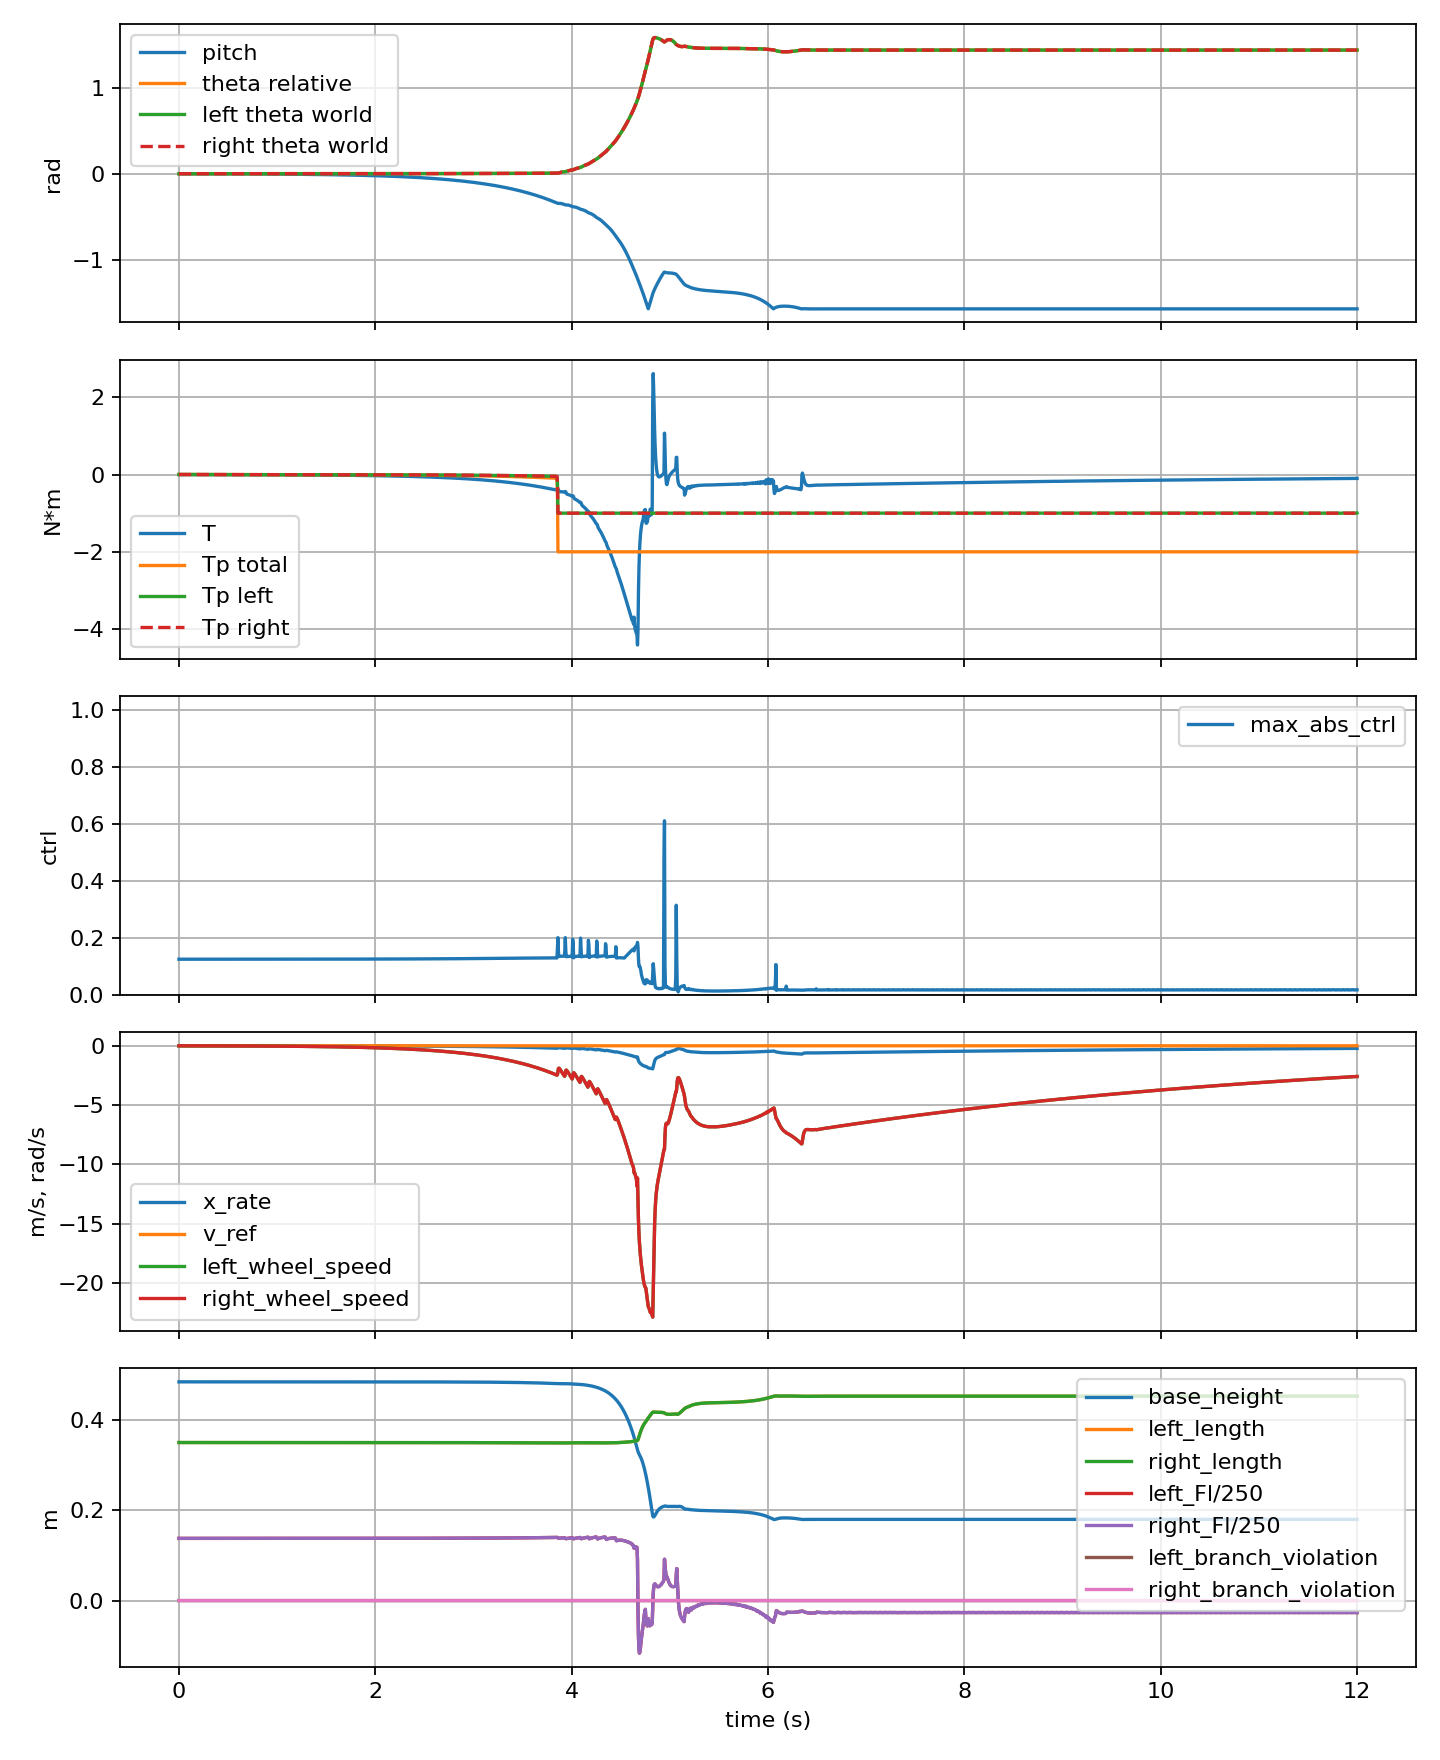

The table this chart was drawn from, first rows:
step, time_s, theta, theta_rate, x, x_rate, pitch, pitch_rate, x_velocity_reference, wheel_torque, pitch_torque, left_pitch_torque, right_pitch_torque, base_height, max_abs_ctrl, left_length, right_length, left_length_error, right_length_error, left_length_force_raw, right_length_force_raw, left_length_force, right_length_force, left_length_integral
1, 0.001, 3.4776589537939145e-06, 1.3230719369933883e-06, -0.028, -8.830683259015829e-07, -0.001627, -8.897550622964418e-07, 0.0, -0.00134, 0.001765, 0.0008824, 0.0008825, 0.4846, 0.1245, 0.3502, 0.3502, -0.0001877, -0.0001877, 34.45, 34.45, 34.45, 34.45, 0.0
6, 0.006, 3.4975210295071783e-06, 7.990385907303205e-06, -0.028, -5.026384239474429e-06, -0.001627, -5.562290610190028e-06, 0.0, -0.001316, 0.001728, 0.0008642, 0.0008643, 0.4846, 0.1245, 0.3502, 0.3502, -0.0001877, -0.0001877, 34.45, 34.45, 34.45, 34.45, 0.0
11, 0.011, 3.5512533490905083e-06, 1.48953569994594e-05, -0.028, -8.124951532221702e-06, -0.001627, -1.1180036124372619e-05, 0.0, -0.001305, 0.001696, 0.0008479, 0.000848, 0.4846, 0.1245, 0.3502, 0.3502, -0.0001877, -0.0001877, 34.45, 34.45, 34.45, 34.45, 0.0
16, 0.016, 3.6396989681480556e-06, 2.188324473367224e-05, -0.028, -1.0890530483731167e-05, -0.001627, -1.7599442902415215e-05, 0.0, -0.001297, 0.001665, 0.0008325, 0.0008326, 0.4846, 0.1245, 0.3502, 0.3502, -0.0001877, -0.0001877, 34.45, 34.45, 34.45, 34.45, 0.0
21, 0.021, 3.763140005445694e-06, 2.889447309702923e-05, -0.028, -1.358609790855192e-05, -0.001627, -2.47557675417904e-05, 0.0, -0.001292, 0.001635, 0.0008175, 0.0008176, 0.4846, 0.1245, 0.3502, 0.3502, -0.0001877, -0.0001877, 34.45, 34.45, 34.45, 34.45, 0.0
26, 0.026, 3.921639638926066e-06, 3.5904701788244895e-05, -0.028, -1.6308542922188103e-05, -0.001627, -3.261467246617388e-05, 0.0, -0.001288, 0.001605, 0.0008026, 0.0008027, 0.4846, 0.1245, 0.3502, 0.3502, -0.0001877, -0.0001877, 34.45, 34.45, 34.45, 34.45, 0.0
31, 0.031, 4.115179479233008e-06, 4.290785388842977e-05, -0.028, -1.9092872237307693e-05, -0.001628, -4.114690393105877e-05, 0.0, -0.001285, 0.001576, 0.0007877, 0.0007878, 0.4846, 0.1245, 0.3502, 0.3502, -0.0001877, -0.0001877, 34.45, 34.45, 34.45, 34.45, 0.0
36, 0.036, 4.343695849117665e-06, 4.9890332239365385e-05, -0.028, -2.1952646394696398e-05, -0.001628, -5.034494500334603e-05, 0.0, -0.001282, 0.001546, 0.0007729, 0.0007729, 0.4846, 0.1245, 0.3502, 0.3502, -0.0001877, -0.0001877, 34.45, 34.45, 34.45, 34.45, 0.0
41, 0.041, 4.6070744563961946e-06, 5.6846825348528445e-05, -0.028, -2.489263924018399e-05, -0.001628, -6.019509373987977e-05, 0.0, -0.00128, 0.001516, 0.000758, 0.0007581, 0.4846, 0.1245, 0.3502, 0.3502, -0.0001877, -0.0001877, 34.45, 34.45, 34.45, 34.45, 0.0
46, 0.046, 4.905176183877513e-06, 6.377276600726662e-05, -0.028, -2.791455805442619e-05, -0.001629, -7.068497992099949e-05, 0.0, -0.001278, 0.001486, 0.0007431, 0.0007431, 0.4846, 0.1245, 0.3502, 0.3502, -0.0001877, -0.0001877, 34.45, 34.45, 34.45, 34.45, 0.0
51, 0.051, 5.237839434696522e-06, 7.06637531094243e-05, -0.028, -3.101901512226252e-05, -0.001629, -8.180335472784615e-05, 0.0, -0.001277, 0.001456, 0.0007281, 0.0007281, 0.4846, 0.1245, 0.3502, 0.3502, -0.0001877, -0.0001877, 34.45, 34.45, 34.45, 34.45, 0.0
56, 0.056, 5.604874530074639e-06, 7.751147129896708e-05, -0.028, -3.42070163426262e-05, -0.001629, -9.354549813372e-05, 0.0, -0.001276, 0.001426, 0.000713, 0.0007131, 0.4846, 0.1245, 0.3502, 0.3502, -0.0001877, -0.0001877, 34.45, 34.45, 34.45, 34.45, 0.0
61, 0.061, 6.0060605237001625e-06, 8.431565623679552e-05, -0.028, -3.74780376602722e-05, -0.00163, -0.0001059, 0.0, -0.001275, 0.001396, 0.0006979, 0.000698, 0.4846, 0.1245, 0.3502, 0.3502, -0.0001877, -0.0001877, 34.45, 34.45, 34.45, 34.45, 0.0
66, 0.066, 6.441176434951695e-06, 9.10734921734858e-05, -0.028, -4.083193732505579e-05, -0.00163, -0.0001188, 0.0, -0.001275, 0.001365, 0.0006826, 0.0006827, 0.4846, 0.1245, 0.3502, 0.3502, -0.0001878, -0.0001878, 34.45, 34.45, 34.45, 34.45, 0.0
71, 0.071, 6.909982055276612e-06, 9.778079988959587e-05, -0.028, -4.426888405725412e-05, -0.001631, -0.0001324, 0.0, -0.001276, 0.001335, 0.0006672, 0.0006673, 0.4846, 0.1245, 0.3502, 0.3502, -0.0001878, -0.0001878, 34.45, 34.45, 34.45, 34.45, 0.0
76, 0.076, 7.412216795207352e-06, 0.0001044, -0.028, -4.778905974721131e-05, -0.001632, -0.0001465, 0.0, -0.001276, 0.001304, 0.0006517, 0.0006518, 0.4846, 0.1245, 0.3502, 0.3502, -0.0001878, -0.0001878, 34.45, 34.45, 34.45, 34.45, 0.0
81, 0.081, 7.947572420823537e-06, 0.000111, -0.028, -5.139627304085258e-05, -0.001633, -0.0001612, 0.0, -0.001278, 0.001273, 0.0006362, 0.0006363, 0.4846, 0.1245, 0.3502, 0.3502, -0.0001878, -0.0001878, 34.45, 34.45, 34.45, 34.45, 0.0
86, 0.086, 8.515586320128778e-06, 0.0001175, -0.028, -5.5089456206517286e-05, -0.001633, -0.0001765, 0.0, -0.001279, 0.001242, 0.0006208, 0.0006209, 0.4846, 0.1245, 0.3502, 0.3502, -0.0001878, -0.0001878, 34.45, 34.45, 34.45, 34.45, 0.0
91, 0.091, 9.115961022572664e-06, 0.0001239, -0.028, -5.8865622751141467e-05, -0.001634, -0.0001924, 0.0, -0.001282, 0.00121, 0.0006051, 0.0006052, 0.4846, 0.1245, 0.3502, 0.3502, -0.0001878, -0.0001878, 34.45, 34.45, 34.45, 34.45, 0.0
96, 0.096, 9.74841549868618e-06, 0.0001303, -0.028, -6.272487736071021e-05, -0.001635, -0.0002088, 0.0, -0.001284, 0.001179, 0.0005893, 0.0005893, 0.4846, 0.1245, 0.3502, 0.3502, -0.0001878, -0.0001878, 34.45, 34.45, 34.45, 34.45, 0.0
101, 0.101, 1.0412643517509545e-05, 0.0001366, -0.028, -6.666754085806594e-05, -0.001636, -0.0002257, 0.0, -0.001287, 0.001146, 0.0005732, 0.0005733, 0.4846, 0.1245, 0.3502, 0.3502, -0.0001878, -0.0001878, 34.45, 34.45, 34.45, 34.45, 0.0
106, 0.106, 1.1108293107254918e-05, 0.0001428, -0.02801, -7.069974333489709e-05, -0.001638, -0.0002432, 0.0, -0.001291, 0.001114, 0.0005571, 0.0005572, 0.4846, 0.1245, 0.3502, 0.3502, -0.0001878, -0.0001878, 34.45, 34.45, 34.45, 34.45, 0.0
111, 0.111, 1.1834605456021469e-05, 0.0001489, -0.02801, -7.48250492459164e-05, -0.001639, -0.0002613, 0.0, -0.001294, 0.001083, 0.0005416, 0.0005417, 0.4846, 0.1245, 0.3502, 0.3502, -0.0001878, -0.0001878, 34.45, 34.45, 34.45, 34.45, 0.0
116, 0.116, 1.2591179466165484e-05, 0.0001549, -0.02801, -7.903308083430588e-05, -0.00164, -0.0002799, 0.0, -0.001299, 0.001051, 0.0005257, 0.0005258, 0.4846, 0.1245, 0.3502, 0.3502, -0.0001878, -0.0001878, 34.45, 34.45, 34.45, 34.45, 0.0
121, 0.121, 1.3377766270005789e-05, 0.0001609, -0.02801, -8.332356816696798e-05, -0.001642, -0.0002989, 0.0, -0.001303, 0.001019, 0.0005095, 0.0005095, 0.4846, 0.1245, 0.3502, 0.3502, -0.0001878, -0.0001878, 34.45, 34.45, 34.45, 34.45, 0.0
126, 0.126, 1.419407605174775e-05, 0.0001668, -0.02801, -8.76969680420193e-05, -0.001643, -0.0003185, 0.0, -0.001308, 0.0009859, 0.0004929, 0.000493, 0.4846, 0.1245, 0.3502, 0.3502, -0.0001878, -0.0001878, 34.45, 34.45, 34.45, 34.45, 0.0
131, 0.131, 1.5039785860474639e-05, 0.0001726, -0.02801, -9.215913268899407e-05, -0.001645, -0.0003386, 0.0, -0.001314, 0.0009522, 0.0004761, 0.0004761, 0.4846, 0.1245, 0.3502, 0.3502, -0.0001878, -0.0001878, 34.45, 34.45, 34.45, 34.45, 0.0
136, 0.136, 1.5913882845113707e-05, 0.0001782, -0.02801, -9.672733593319681e-05, -0.001647, -0.0003593, 0.0, -0.00132, 0.0009216, 0.0004608, 0.0004609, 0.4846, 0.1245, 0.3502, 0.3502, -0.0001878, -0.0001878, 34.45, 34.45, 34.45, 34.45, 0.0
141, 0.141, 1.681573053375511e-05, 0.0001837, -0.02801, -0.0001014, -0.001649, -0.0003805, 0.0, -0.001326, 0.0008898, 0.0004449, 0.0004449, 0.4846, 0.1245, 0.3502, 0.3502, -0.0001878, -0.0001878, 34.45, 34.45, 34.45, 34.45, 0.0
146, 0.146, 1.774518669136043e-05, 0.0001892, -0.02801, -0.0001061, -0.00165, -0.0004021, 0.0, -0.001332, 0.0008568, 0.0004284, 0.0004285, 0.4846, 0.1245, 0.3502, 0.3502, -0.0001878, -0.0001878, 34.45, 34.45, 34.45, 34.45, 0.0
151, 0.151, 1.8702039551237e-05, 0.0001946, -0.02801, -0.0001109, -0.001653, -0.0004241, 0.0, -0.001339, 0.000823, 0.0004114, 0.0004115, 0.4846, 0.1245, 0.3502, 0.3502, -0.0001878, -0.0001878, 34.45, 34.45, 34.45, 34.45, 0.0
156, 0.156, 1.968602228233976e-05, 0.0002, -0.02801, -0.0001158, -0.001655, -0.0004465, 0.0, -0.001347, 0.0007883, 0.0003941, 0.0003942, 0.4846, 0.1245, 0.3502, 0.3502, -0.0001879, -0.0001879, 34.45, 34.45, 34.45, 34.45, 0.0
161, 0.161, 2.0696121323448703e-05, 0.000205, -0.02801, -0.0001208, -0.001657, -0.0004697, 0.0, -0.001355, 0.0007575, 0.0003787, 0.0003788, 0.4846, 0.1245, 0.3502, 0.3502, -0.0001879, -0.0001879, 34.45, 34.45, 34.45, 34.45, 0.0
166, 0.166, 2.173116281565666e-05, 0.00021, -0.02801, -0.0001259, -0.001659, -0.0004934, 0.0, -0.001363, 0.0007261, 0.000363, 0.0003631, 0.4846, 0.1245, 0.3502, 0.3502, -0.0001879, -0.0001879, 34.45, 34.45, 34.45, 34.45, 0.0
171, 0.171, 2.2791148452288635e-05, 0.000215, -0.02801, -0.0001311, -0.001662, -0.0005173, 0.0, -0.001371, 0.0006931, 0.0003465, 0.0003466, 0.4846, 0.1245, 0.3502, 0.3502, -0.0001879, -0.0001879, 34.45, 34.45, 34.45, 34.45, 0.0
176, 0.176, 2.3876008170290717e-05, 0.0002199, -0.02801, -0.0001364, -0.001665, -0.0005416, 0.0, -0.00138, 0.0006588, 0.0003293, 0.0003294, 0.4846, 0.1245, 0.3502, 0.3502, -0.0001879, -0.0001879, 34.45, 34.45, 34.45, 34.45, 0.0
181, 0.181, 2.4985583100691855e-05, 0.0002249, -0.02801, -0.0001417, -0.001667, -0.0005662, 0.0, -0.00139, 0.0006232, 0.0003116, 0.0003117, 0.4846, 0.1245, 0.3502, 0.3502, -0.0001879, -0.0001879, 34.45, 34.45, 34.45, 34.45, 0.0
186, 0.186, 2.6119032818049512e-05, 0.0002293, -0.02801, -0.0001472, -0.00167, -0.0005917, 0.0, -0.001399, 0.0005917, 0.0002958, 0.0002959, 0.4846, 0.1245, 0.3502, 0.3502, -0.0001879, -0.0001879, 34.45, 34.45, 34.45, 34.45, 0.0
191, 0.191, 2.727448557892901e-05, 0.0002337, -0.02801, -0.0001528, -0.001673, -0.0006176, 0.0, -0.001409, 0.0005615, 0.0002807, 0.0002808, 0.4846, 0.1245, 0.3502, 0.3502, -0.0001879, -0.0001879, 34.45, 34.45, 34.45, 34.45, 0.0
196, 0.196, 2.8452025887665107e-05, 0.0002382, -0.02802, -0.0001584, -0.001677, -0.0006438, 0.0, -0.00142, 0.0005289, 0.0002644, 0.0002645, 0.4846, 0.1245, 0.3502, 0.3502, -0.0001879, -0.0001879, 34.45, 34.45, 34.45, 34.45, 0.0
201, 0.201, 2.9651788364357185e-05, 0.0002426, -0.02802, -0.0001641, -0.00168, -0.0006702, 0.0, -0.00143, 0.0004944, 0.0002472, 0.0002472, 0.4846, 0.1245, 0.3502, 0.3502, -0.0001879, -0.0001879, 34.45, 34.45, 34.45, 34.45, 0.0
206, 0.206, 3.08737726725943e-05, 0.0002471, -0.02802, -0.0001699, -0.001683, -0.0006968, 0.0, -0.001442, 0.0004583, 0.0002291, 0.0002292, 0.4846, 0.1245, 0.3502, 0.3502, -0.0001879, -0.0001879, 34.45, 34.45, 34.45, 34.45, 0.0
211, 0.211, 3.2117456075616215e-05, 0.0002511, -0.02802, -0.0001758, -0.001687, -0.0007244, 0.0, -0.001453, 0.0004253, 0.0002126, 0.0002127, 0.4846, 0.1245, 0.3502, 0.3502, -0.0001879, -0.0001879, 34.45, 34.45, 34.45, 34.45, 0.0
216, 0.216, 3.3380239047811076e-05, 0.0002548, -0.02802, -0.0001819, -0.001691, -0.0007525, 0.0, -0.001465, 0.0003969, 0.0001984, 0.0001985, 0.4846, 0.1245, 0.3502, 0.3502, -0.0001879, -0.0001879, 34.45, 34.45, 34.45, 34.45, 0.0
221, 0.221, 3.46621075930271e-05, 0.0002587, -0.02802, -0.000188, -0.001694, -0.0007807, 0.0, -0.001477, 0.0003652, 0.0001826, 0.0001826, 0.4846, 0.1245, 0.3502, 0.3502, -0.0001879, -0.0001879, 34.45, 34.45, 34.45, 34.45, 0.0
226, 0.226, 3.596346426577376e-05, 0.0002626, -0.02802, -0.0001942, -0.001698, -0.0008091, 0.0, -0.001489, 0.0003309, 0.0001654, 0.0001655, 0.4846, 0.1245, 0.3502, 0.3502, -0.0001879, -0.0001879, 34.45, 34.45, 34.45, 34.45, 0.0
231, 0.231, 3.728451755921226e-05, 0.0002666, -0.02802, -0.0002004, -0.001703, -0.0008376, 0.0, -0.001502, 0.0002944, 0.0001472, 0.0001472, 0.4846, 0.1245, 0.3502, 0.3502, -0.0001879, -0.0001879, 34.45, 34.45, 34.45, 34.45, 0.0
236, 0.236, 3.86251434183419e-05, 0.0002702, -0.02802, -0.0002068, -0.001707, -0.0008669, 0.0, -0.001516, 0.000259, 0.0001295, 0.0001295, 0.4846, 0.1245, 0.3502, 0.3502, -0.0001879, -0.0001879, 34.45, 34.45, 34.45, 34.45, 0.0
241, 0.241, 3.9982183750062445e-05, 0.0002733, -0.02802, -0.0002133, -0.001711, -0.0008971, 0.0, -0.001529, 0.0002332, 0.0001165, 0.0001166, 0.4846, 0.1245, 0.3502, 0.3502, -0.0001879, -0.0001879, 34.45, 34.45, 34.45, 34.45, 0.0
246, 0.246, 4.1355194842040044e-05, 0.0002766, -0.02802, -0.0002199, -0.001716, -0.0009273, 0.0, -0.001543, 0.0002029, 0.0001014, 0.0001015, 0.4846, 0.1245, 0.3502, 0.3502, -0.0001879, -0.0001879, 34.45, 34.45, 34.45, 34.45, 0.0
251, 0.251, 4.274491117579159e-05, 0.00028, -0.02803, -0.0002266, -0.001721, -0.0009575, 0.0, -0.001557, 0.0001691, 8.452418837271922e-05, 8.458602776384178e-05, 0.4846, 0.1245, 0.3502, 0.3502, -0.0001879, -0.0001879, 34.45, 34.45, 34.45, 34.45, 0.0
256, 0.256, 4.4151800619533606e-05, 0.0002835, -0.02803, -0.0002333, -0.001725, -0.0009878, 0.0, -0.001572, 0.0001325, 6.619972973464849e-05, 6.626128678887576e-05, 0.4846, 0.1245, 0.3502, 0.3502, -0.0001879, -0.0001879, 34.45, 34.45, 34.45, 34.45, 0.0
261, 0.261, 4.557612272866375e-05, 0.0002867, -0.02803, -0.0002402, -0.00173, -0.001019, 0.0, -0.001586, 9.347134385059071e-05, 4.670503124450494e-05, 4.676631260608577e-05, 0.4846, 0.1245, 0.3502, 0.3502, -0.0001879, -0.0001879, 34.45, 34.45, 34.45, 34.45, 0.0
266, 0.266, 4.7014592052589714e-05, 0.0002892, -0.02803, -0.0002472, -0.001736, -0.001051, 0.0, -0.001602, 7.095105344420119e-05, 3.5445033298771506e-05, 3.5506020145429685e-05, 0.4846, 0.1245, 0.3502, 0.3502, -0.0001879, -0.0001879, 34.45, 34.45, 34.45, 34.45, 0.0
271, 0.271, 4.846582680384005e-05, 0.0002919, -0.02803, -0.0002543, -0.001741, -0.001083, 0.0, -0.001617, 4.267399262649122e-05, 2.130664557778065e-05, 2.136734704871057e-05, 0.4846, 0.1245, 0.3502, 0.3502, -0.0001879, -0.0001879, 34.45, 34.45, 34.45, 34.45, 0.0
276, 0.276, 4.993095836240712e-05, 0.0002948, -0.02803, -0.0002614, -0.001746, -0.001115, 0.0, -0.001633, 9.829196989657486e-06, 4.884386754591219e-06, 4.944810235066267e-06, 0.4846, 0.1245, 0.3502, 0.3502, -0.0001879, -0.0001879, 34.45, 34.45, 34.45, 34.45, 0.0
281, 0.281, 5.141076499111223e-05, 0.0002978, -0.02803, -0.0002686, -0.001752, -0.001147, 0.0, -0.001649, -2.6683254739223424e-05, -1.3371703604069191e-05, -1.3311551135154233e-05, 0.4846, 0.1245, 0.3502, 0.3502, -0.0001878, -0.0001878, 34.45, 34.45, 34.45, 34.45, 0.0
286, 0.286, 5.2905748323275425e-05, 0.0003008, -0.02803, -0.0002759, -0.001758, -0.001179, 0.0, -0.001665, -6.61714119786533e-05, -3.311564958390447e-05, -3.305576239474883e-05, 0.4846, 0.1245, 0.3502, 0.3502, -0.0001878, -0.0001878, 34.45, 34.45, 34.45, 34.45, 0.0
291, 0.291, 5.44134312232283e-05, 0.0003026, -0.02804, -0.0002834, -0.001764, -0.001213, 0.0, -0.001682, -9.010305344334677e-05, -4.50813306362246e-05, -4.502172280712217e-05, 0.4846, 0.1245, 0.3502, 0.3502, -0.0001878, -0.0001878, 34.45, 34.45, 34.45, 34.45, 0.0
296, 0.296, 5.59306726546912e-05, 0.0003047, -0.02804, -0.000291, -0.00177, -0.001246, 0.0, -0.001699, -0.0001156, -5.782442108043229e-05, -5.776508906906212e-05, 0.4846, 0.1245, 0.3502, 0.3502, -0.0001878, -0.0001878, 34.45, 34.45, 34.45, 34.45, 0.0
... 2,341 more rows
